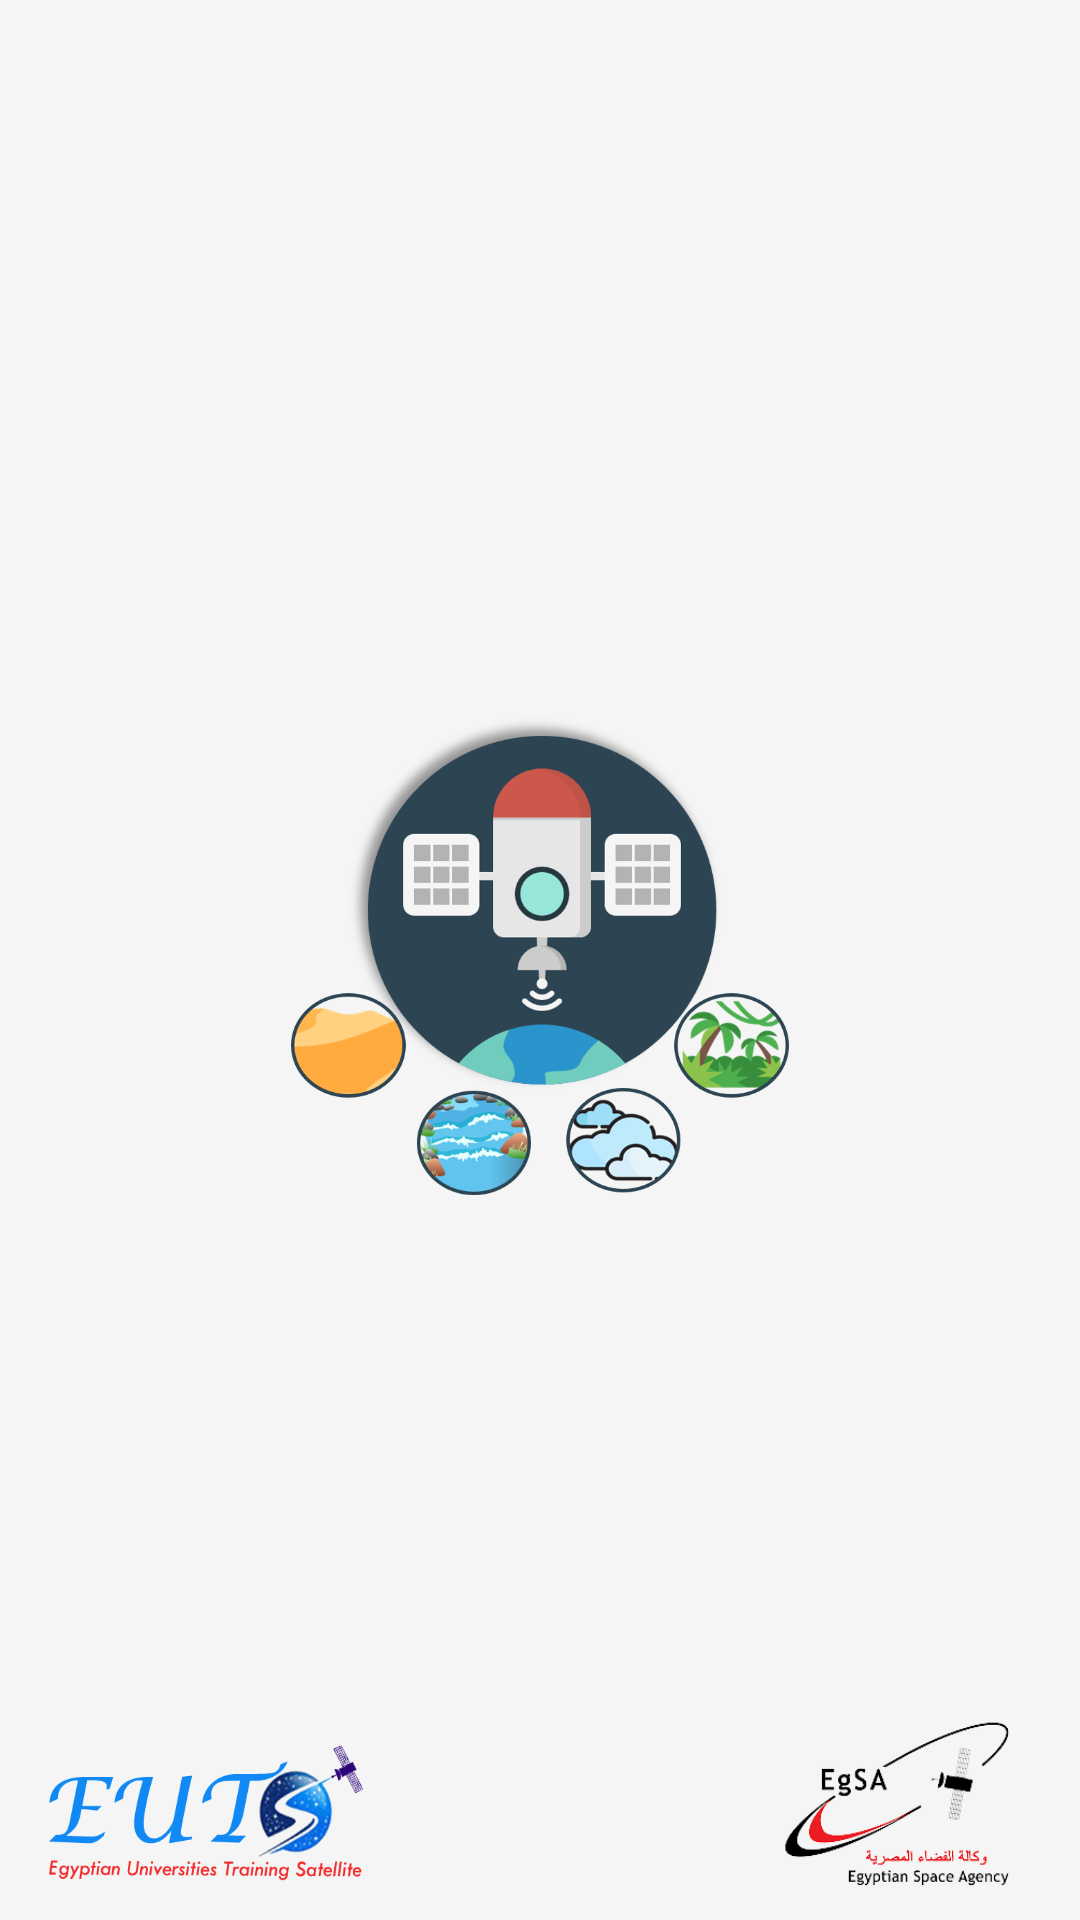

The Android layout XML behind this screen, and the referenced resources:
<!-- AndroidManifest.xml: activity theme AppTheme.NoActionBar -->
<!-- res/layout/activity_splash.xml -->
<?xml version="1.0" encoding="utf-8"?>
<RelativeLayout xmlns:android="http://schemas.android.com/apk/res/android"
    xmlns:app="http://schemas.android.com/apk/res-auto"
    xmlns:tools="http://schemas.android.com/tools"
    android:layout_width="match_parent"
    android:layout_height="match_parent"
    android:background="#F5F5F5"
    tools:context=".SplashActivity">

    <ImageView
        android:id="@+id/centerImage"
        android:layout_width="316dp"
        android:layout_height="524dp"
        android:layout_alignParentStart="true"
        android:layout_alignParentTop="true"
        android:layout_alignParentBottom="true"
        android:layout_centerInParent="true"
        android:layout_marginStart="97dp"
        android:layout_marginTop="106dp"
        android:layout_marginEnd="97dp"
        android:layout_marginBottom="109dp"
        android:foregroundGravity="center"
        android:src="@drawable/s" />

    <ImageView
        android:id="@+id/imageView3"
        android:layout_width="135dp"
        android:layout_height="63dp"
        android:layout_alignParentStart="true"
        android:layout_alignParentBottom="true"
        android:layout_marginStart="4dp"
        android:layout_marginBottom="1dp"
        android:src="@drawable/unnamed" />

    <ImageView
        android:id="@+id/imageView4"
        android:layout_width="157dp"
        android:layout_height="67dp"
        android:layout_alignParentEnd="true"
        android:layout_alignParentBottom="true"
        android:layout_marginEnd="-24dp"
        android:layout_marginBottom="7dp"
        android:src="@drawable/egsa" />
</RelativeLayout>
<!-- resources referenced by this layout -->
<resources>
  <!-- drawable egsa: png bitmap (drawable-v24, 14128 bytes) -->
  <!-- drawable s: png bitmap (drawable-v24, 133602 bytes) -->
  <!-- drawable unnamed: png bitmap (drawable-v24, 39754 bytes) -->
  <style name="AppTheme.NoActionBar">
          <item name="windowActionBar">false</item>
          <item name="windowNoTitle">true</item>
          <item name="android:statusBarColor">@color/casal</item>
      </style>
  <color name="casal">#344957</color>
</resources>
